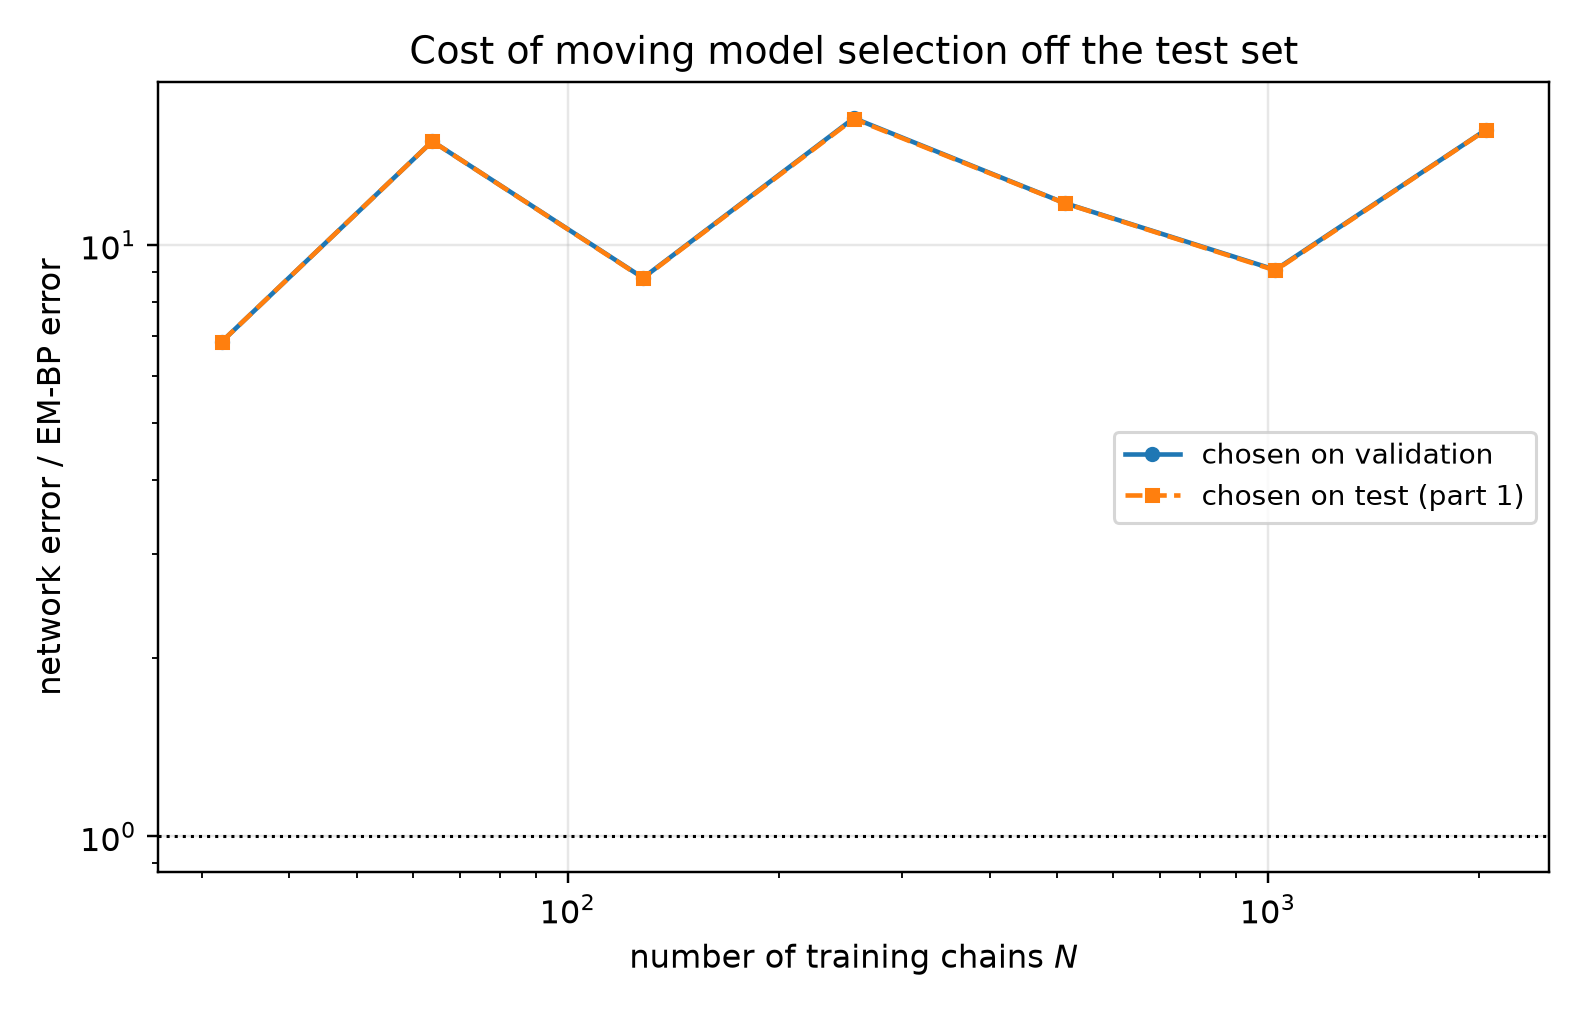

Source data for this figure (header and first rows):
n_chains, t, em_bp_score_rel_l2, em_bp_mean_rel_l2, em_iters_selected, em_iters_oracle, em_iters_agrees, em_bp_score_rel_l2_at_cap, net_score_rel_l2_selected, net_mean_rel_l2_selected, net_score_rel_l2_oracle, net_mean_rel_l2_oracle, mode_selected, mode_oracle, net_steps_selected, net_steps_oracle, net_steps_agrees, net_score_rel_l2_at_cap, selection_agrees, ratio_selected, ratio_oracle
32, 0.05, 0.2039, 0.04109, 20, 20, 1, 0.5614, 0.8641, 0.1741, 0.8641, 0.1741, eps, eps, 500, 500, 1, 1.813, 1, 4.238, 4.238
32, 0.0725, 0.1737, 0.04696, 20, 20, 1, 0.4029, 0.7493, 0.2025, 0.7493, 0.2025, eps, eps, 500, 500, 1, 1.559, 1, 4.313, 4.313
32, 0.1053, 0.1314, 0.04797, 20, 20, 1, 0.2629, 0.645, 0.2355, 0.645, 0.2355, eps, eps, 500, 500, 1, 1.27, 1, 4.91, 4.91
32, 0.1527, 0.1073, 0.05253, 20, 20, 1, 0.1833, 0.5595, 0.2739, 0.5595, 0.2739, eps, eps, 500, 500, 1, 0.9903, 1, 5.214, 5.214
32, 0.2216, 0.08399, 0.05562, 20, 20, 1, 0.1265, 0.4892, 0.324, 0.4892, 0.324, eps, eps, 500, 500, 1, 0.741, 1, 5.825, 5.825
32, 0.3215, 0.06208, 0.05661, 20, 20, 1, 0.08813, 0.4334, 0.3953, 0.4334, 0.3953, eps, eps, 500, 500, 1, 0.5539, 1, 6.982, 6.982
32, 0.4665, 0.03919, 0.05268, 20, 20, 1, 0.05411, 0.3578, 0.481, 0.3578, 0.481, x0, x0, 500, 500, 1, 0.4401, 1, 9.13, 9.13
32, 0.6769, 0.02692, 0.05786, 20, 20, 1, 0.03778, 0.2361, 0.5073, 0.2361, 0.5073, x0, x0, 500, 500, 1, 0.2819, 1, 8.768, 8.768
32, 0.9821, 0.01674, 0.06128, 20, 20, 1, 0.02514, 0.1509, 0.5522, 0.1509, 0.5522, x0, x0, 1000, 1000, 1, 0.1792, 1, 9.011, 9.011
32, 1.425, 0.008563, 0.07009, 20, 20, 1, 0.01421, 0.08004, 0.6552, 0.08004, 0.6552, x0, x0, 10000, 10000, 1, 0.08843, 1, 9.348, 9.348
32, 2.068, 0.004107, 0.1222, 20, 20, 1, 0.00544, 0.03105, 0.9238, 0.03105, 0.9238, x0, x0, 14000, 14000, 1, 0.03641, 1, 7.559, 7.559
32, 3.0, 0.001497, 0.2569, 40, 400, 0, 0.001493, 0.01038, 1.78, 0.01038, 1.78, x0, x0, 14000, 14000, 1, 0.01287, 1, 6.93, 6.93
64, 0.05, 0.08191, 0.01651, 40, 40, 1, 0.2131, 0.7341, 0.1479, 0.7341, 0.1479, eps, eps, 500, 500, 1, 1.587, 1, 8.962, 8.962
64, 0.0725, 0.06317, 0.01707, 40, 40, 1, 0.1568, 0.643, 0.1738, 0.643, 0.1738, eps, eps, 500, 500, 1, 1.378, 1, 10.18, 10.18
64, 0.1053, 0.04724, 0.01725, 40, 40, 1, 0.1081, 0.5499, 0.2008, 0.5499, 0.2008, eps, eps, 500, 500, 1, 1.129, 1, 11.64, 11.64
64, 0.1527, 0.03418, 0.01674, 40, 40, 1, 0.07529, 0.4736, 0.2319, 0.4736, 0.2319, eps, eps, 500, 500, 1, 0.8869, 1, 13.85, 13.85
64, 0.2216, 0.02511, 0.01663, 40, 40, 1, 0.05112, 0.4123, 0.273, 0.4123, 0.273, eps, eps, 500, 500, 1, 0.6517, 1, 16.42, 16.42
64, 0.3215, 0.01697, 0.01548, 40, 40, 1, 0.03057, 0.37, 0.3374, 0.37, 0.3374, eps, eps, 500, 500, 1, 0.4903, 1, 21.8, 21.8
64, 0.4665, 0.01071, 0.01439, 40, 40, 1, 0.01672, 0.2937, 0.3948, 0.2937, 0.3948, x0, x0, 1000, 1000, 1, 0.3746, 1, 27.42, 27.42
64, 0.6769, 0.007315, 0.01572, 40, 40, 1, 0.01006, 0.1876, 0.4032, 0.1876, 0.4032, x0, x0, 1000, 1000, 1, 0.2307, 1, 25.65, 25.65
64, 0.9821, 0.006503, 0.0238, 40, 40, 1, 0.008711, 0.1219, 0.4461, 0.1219, 0.4461, x0, x0, 1000, 1000, 1, 0.1432, 1, 18.74, 18.74
64, 1.425, 0.005334, 0.04366, 40, 40, 1, 0.006765, 0.06376, 0.5219, 0.0637, 0.5214, x0, x0, 1000, 3500, 0, 0.07151, 0, 11.95, 11.94
64, 2.068, 0.003411, 0.1015, 40, 40, 1, 0.003741, 0.02436, 0.7249, 0.02436, 0.7249, x0, x0, 3500, 3500, 1, 0.03199, 1, 7.142, 7.142
64, 3.0, 0.001443, 0.2475, 20, 20, 1, 0.001469, 0.008377, 1.437, 0.008377, 1.437, x0, x0, 3500, 3500, 1, 0.01199, 1, 5.805, 5.805
128, 0.05, 0.1012, 0.02039, 160, 160, 1, 0.1105, 0.6187, 0.1247, 0.6187, 0.1247, eps, eps, 1000, 1000, 1, 1.315, 1, 6.113, 6.113
128, 0.0725, 0.08404, 0.02271, 120, 120, 1, 0.09102, 0.5318, 0.1437, 0.5318, 0.1437, eps, eps, 1000, 1000, 1, 1.132, 1, 6.328, 6.328
128, 0.1053, 0.07006, 0.02558, 120, 120, 1, 0.07562, 0.4557, 0.1664, 0.4557, 0.1664, eps, eps, 1000, 1000, 1, 0.935, 1, 6.504, 6.504
128, 0.1527, 0.05918, 0.02897, 120, 80, 0, 0.06334, 0.4042, 0.1979, 0.3997, 0.1957, eps, eps, 500, 1000, 0, 0.7549, 0, 6.83, 6.754
128, 0.2216, 0.04778, 0.03165, 80, 80, 1, 0.05068, 0.3559, 0.2357, 0.3543, 0.2346, eps, eps, 500, 1000, 0, 0.583, 0, 7.448, 7.414
128, 0.3215, 0.03844, 0.03506, 120, 80, 0, 0.03968, 0.3161, 0.2883, 0.3161, 0.2883, eps, eps, 500, 500, 1, 0.4516, 1, 8.222, 8.222
128, 0.4665, 0.02831, 0.03806, 120, 120, 1, 0.02863, 0.2465, 0.3313, 0.2465, 0.3313, x0, x0, 500, 500, 1, 0.3063, 1, 8.706, 8.706
128, 0.6769, 0.01998, 0.04294, 220, 300, 0, 0.01998, 0.1651, 0.3548, 0.1651, 0.3548, x0, x0, 2000, 2000, 1, 0.1989, 1, 8.264, 8.264
128, 0.9821, 0.01252, 0.04582, 400, 400, 1, 0.01252, 0.1086, 0.3973, 0.1086, 0.3973, x0, x0, 6000, 6000, 1, 0.1179, 1, 8.671, 8.671
128, 1.425, 0.006078, 0.04975, 400, 400, 1, 0.006078, 0.05359, 0.4386, 0.05336, 0.4368, x0, x0, 6000, 10000, 0, 0.05557, 0, 8.817, 8.78
128, 2.068, 0.001956, 0.05819, 400, 400, 1, 0.001956, 0.02136, 0.6356, 0.02136, 0.6356, x0, x0, 6000, 6000, 1, 0.02217, 1, 10.92, 10.92
128, 3.0, 0.000363, 0.06227, 300, 400, 0, 0.000363, 0.006778, 1.163, 0.006778, 1.163, x0, x0, 6000, 6000, 1, 0.007521, 1, 18.67, 18.67
256, 0.05, 0.05366, 0.01081, 160, 160, 1, 0.08629, 0.5288, 0.1065, 0.5288, 0.1065, eps, eps, 2000, 2000, 1, 0.8881, 1, 9.854, 9.854
256, 0.0725, 0.03808, 0.01029, 160, 160, 1, 0.08119, 0.451, 0.1219, 0.451, 0.1219, eps, eps, 2000, 2000, 1, 0.7658, 1, 11.84, 11.84
256, 0.1053, 0.02689, 0.009819, 160, 160, 1, 0.05818, 0.3857, 0.1408, 0.3857, 0.1408, eps, eps, 2000, 2000, 1, 0.6364, 1, 14.34, 14.34
256, 0.1527, 0.01971, 0.009651, 160, 160, 1, 0.0404, 0.3297, 0.1614, 0.3297, 0.1614, eps, eps, 2000, 2000, 1, 0.5308, 1, 16.73, 16.73
256, 0.2216, 0.0136, 0.009007, 160, 160, 1, 0.0326, 0.298, 0.1974, 0.298, 0.1974, eps, eps, 2000, 2000, 1, 0.4277, 1, 21.91, 21.91
256, 0.3215, 0.01904, 0.01736, 220, 80, 0, 0.02995, 0.275, 0.2508, 0.275, 0.2508, eps, eps, 2000, 2000, 1, 0.3491, 1, 14.44, 14.44
256, 0.4665, 0.007678, 0.01032, 80, 80, 1, 0.01557, 0.2054, 0.2761, 0.2014, 0.2708, x0, x0, 2000, 1000, 0, 0.2419, 0, 26.75, 26.23
256, 0.6769, 0.006361, 0.01367, 60, 80, 0, 0.009492, 0.1286, 0.2763, 0.1286, 0.2763, x0, x0, 3500, 3500, 1, 0.1511, 1, 20.21, 20.21
256, 0.9821, 0.005853, 0.02142, 220, 40, 0, 0.006666, 0.08053, 0.2947, 0.08053, 0.2947, x0, x0, 3500, 3500, 1, 0.09447, 1, 13.76, 13.76
256, 1.425, 0.003711, 0.03038, 220, 220, 1, 0.003857, 0.03959, 0.324, 0.03959, 0.324, x0, x0, 3500, 3500, 1, 0.04631, 1, 10.67, 10.67
256, 2.068, 0.001242, 0.03697, 20, 20, 1, 0.00135, 0.01603, 0.4771, 0.01603, 0.4771, x0, x0, 3500, 3500, 1, 0.01954, 1, 12.91, 12.91
256, 3.0, 0.0002033, 0.03488, 20, 20, 1, 0.0002703, 0.004696, 0.8055, 0.004696, 0.8055, x0, x0, 3500, 3500, 1, 0.006693, 1, 23.1, 23.1
512, 0.05, 0.09212, 0.01856, 400, 400, 1, 0.09212, 0.435, 0.08766, 0.435, 0.08766, eps, eps, 2000, 2000, 1, 0.5747, 1, 4.722, 4.722
512, 0.0725, 0.06354, 0.01717, 400, 400, 1, 0.06354, 0.3745, 0.1012, 0.3745, 0.1012, eps, eps, 2000, 2000, 1, 0.5014, 1, 5.894, 5.894
512, 0.1053, 0.04232, 0.01545, 400, 400, 1, 0.04232, 0.311, 0.1135, 0.311, 0.1135, eps, eps, 2000, 2000, 1, 0.4159, 1, 7.349, 7.349
512, 0.1527, 0.02715, 0.01329, 40, 40, 1, 0.02845, 0.2718, 0.1331, 0.2718, 0.1331, eps, eps, 2000, 2000, 1, 0.352, 1, 10.01, 10.01
512, 0.2216, 0.01739, 0.01151, 40, 40, 1, 0.01875, 0.2422, 0.1604, 0.2422, 0.1604, eps, eps, 2000, 2000, 1, 0.3037, 1, 13.93, 13.93
512, 0.3215, 0.01025, 0.009352, 40, 40, 1, 0.01267, 0.226, 0.2061, 0.2248, 0.205, eps, eps, 2000, 3500, 0, 0.2518, 0, 22.04, 21.92
512, 0.4665, 0.008004, 0.01076, 40, 40, 1, 0.009374, 0.1746, 0.2347, 0.1746, 0.2347, x0, x0, 3500, 3500, 1, 0.1934, 1, 21.82, 21.82
512, 0.6769, 0.006963, 0.01496, 40, 40, 1, 0.007532, 0.1166, 0.2506, 0.1166, 0.2506, x0, x0, 3500, 3500, 1, 0.1196, 1, 16.75, 16.75
512, 0.9821, 0.006423, 0.0235, 80, 60, 0, 0.006431, 0.07359, 0.2693, 0.07359, 0.2693, x0, x0, 20000, 20000, 1, 0.07359, 1, 11.46, 11.46
512, 1.425, 0.004442, 0.03636, 400, 400, 1, 0.004442, 0.03412, 0.2793, 0.03412, 0.2793, x0, x0, 20000, 20000, 1, 0.03412, 1, 7.682, 7.682
512, 2.068, 0.001675, 0.04984, 400, 400, 1, 0.001675, 0.01368, 0.4072, 0.01368, 0.4072, x0, x0, 20000, 20000, 1, 0.01368, 1, 8.171, 8.171
512, 3.0, 0.0004365, 0.07489, 400, 400, 1, 0.0004365, 0.004967, 0.852, 0.004967, 0.852, x0, x0, 20000, 20000, 1, 0.004967, 1, 11.38, 11.38
... 24 more rows
